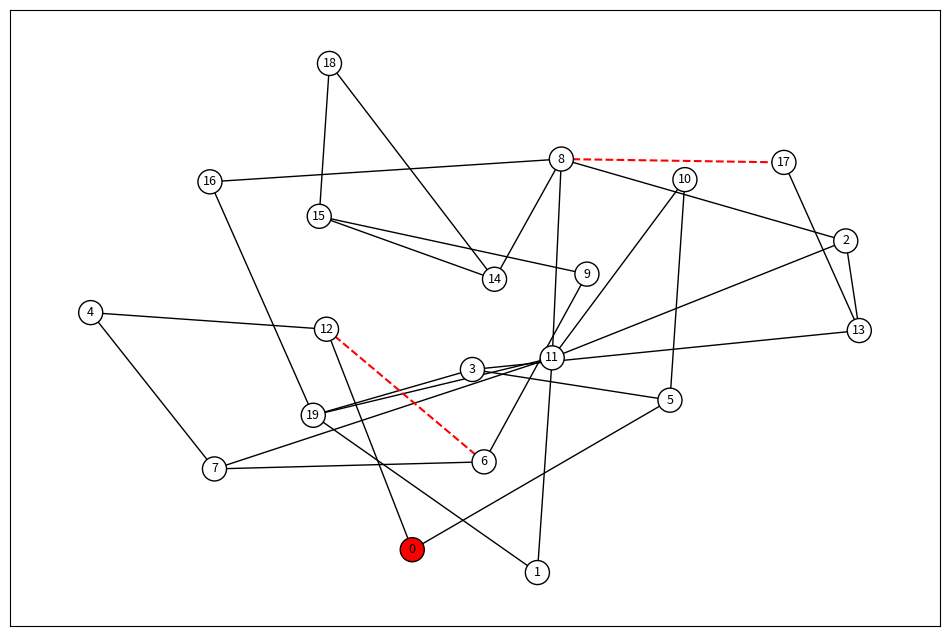

Recreate this plot in Python.
import random
import numpy as np
import networkx as nx
import matplotlib.pyplot as plt


def random_graph(vertice_count=None, edge_chance=0.3, taux_fermeture=0.1):
    if vertice_count is None:
        vertice_count = 100
    vertice_count = random.randint(10, vertice_count)

    edges = [[0 for _ in range(vertice_count)] for _ in range(vertice_count)]
    for x in range(vertice_count):
        for y in range(x+1, vertice_count):
            if random.random() <= edge_chance:
                edges[x][y] = 1
                edges[y][x] = 1

    for i in range(vertice_count):
        degree = sum(edges[i])
        while degree < 2:
            target = random.randrange(vertice_count)
            if target != i and edges[i][target] == 0:
                edges[i][target] = 1
                edges[target][i] = 1
                degree += 1
    G = nx.from_numpy_array(np.array(edges))

    for (i,j) in G.edges():
        G[i][j][('close')] = False

    aretes_clients = [(i,j) for (i,j) in G.edges() if i != 0 and j != 0]
    nb_close = int(len(aretes_clients) * taux_fermeture)

    if nb_close > 0:
        aretes_a_fermer = random.sample(aretes_clients, nb_close)
        for (i, j) in aretes_a_fermer:
            G[i][j]['close'] = True
    return G



### Affichage

G = random_graph(25, edge_chance=0.05, taux_fermeture=0.1)

couleurs = []
for node in G.nodes():
    if node == 0:
        couleurs.append('red')
    else:
        couleurs.append('white')

aretes_ouvertes = [(i, j) for (i, j) in G.edges() if not G[i][j]['close']]
aretes_fermees = [(i, j) for (i, j) in G.edges() if G[i][j]['close']]


plt.figure(figsize=(12, 8))
pos = nx.spring_layout(G, k=2, iterations=100)

nx.draw_networkx_edges(G, pos, edgelist=aretes_ouvertes,
                       edge_color='black', width=1)

nx.draw_networkx_edges(G, pos, edgelist=aretes_fermees,
                       edge_color='red', width=1.5, style='dashed')

nx.draw_networkx_nodes(G, pos, node_color=couleurs,
                       node_size=300, edgecolors='black')

nx.draw_networkx_labels(G, pos, font_size=9)



plt.show()
